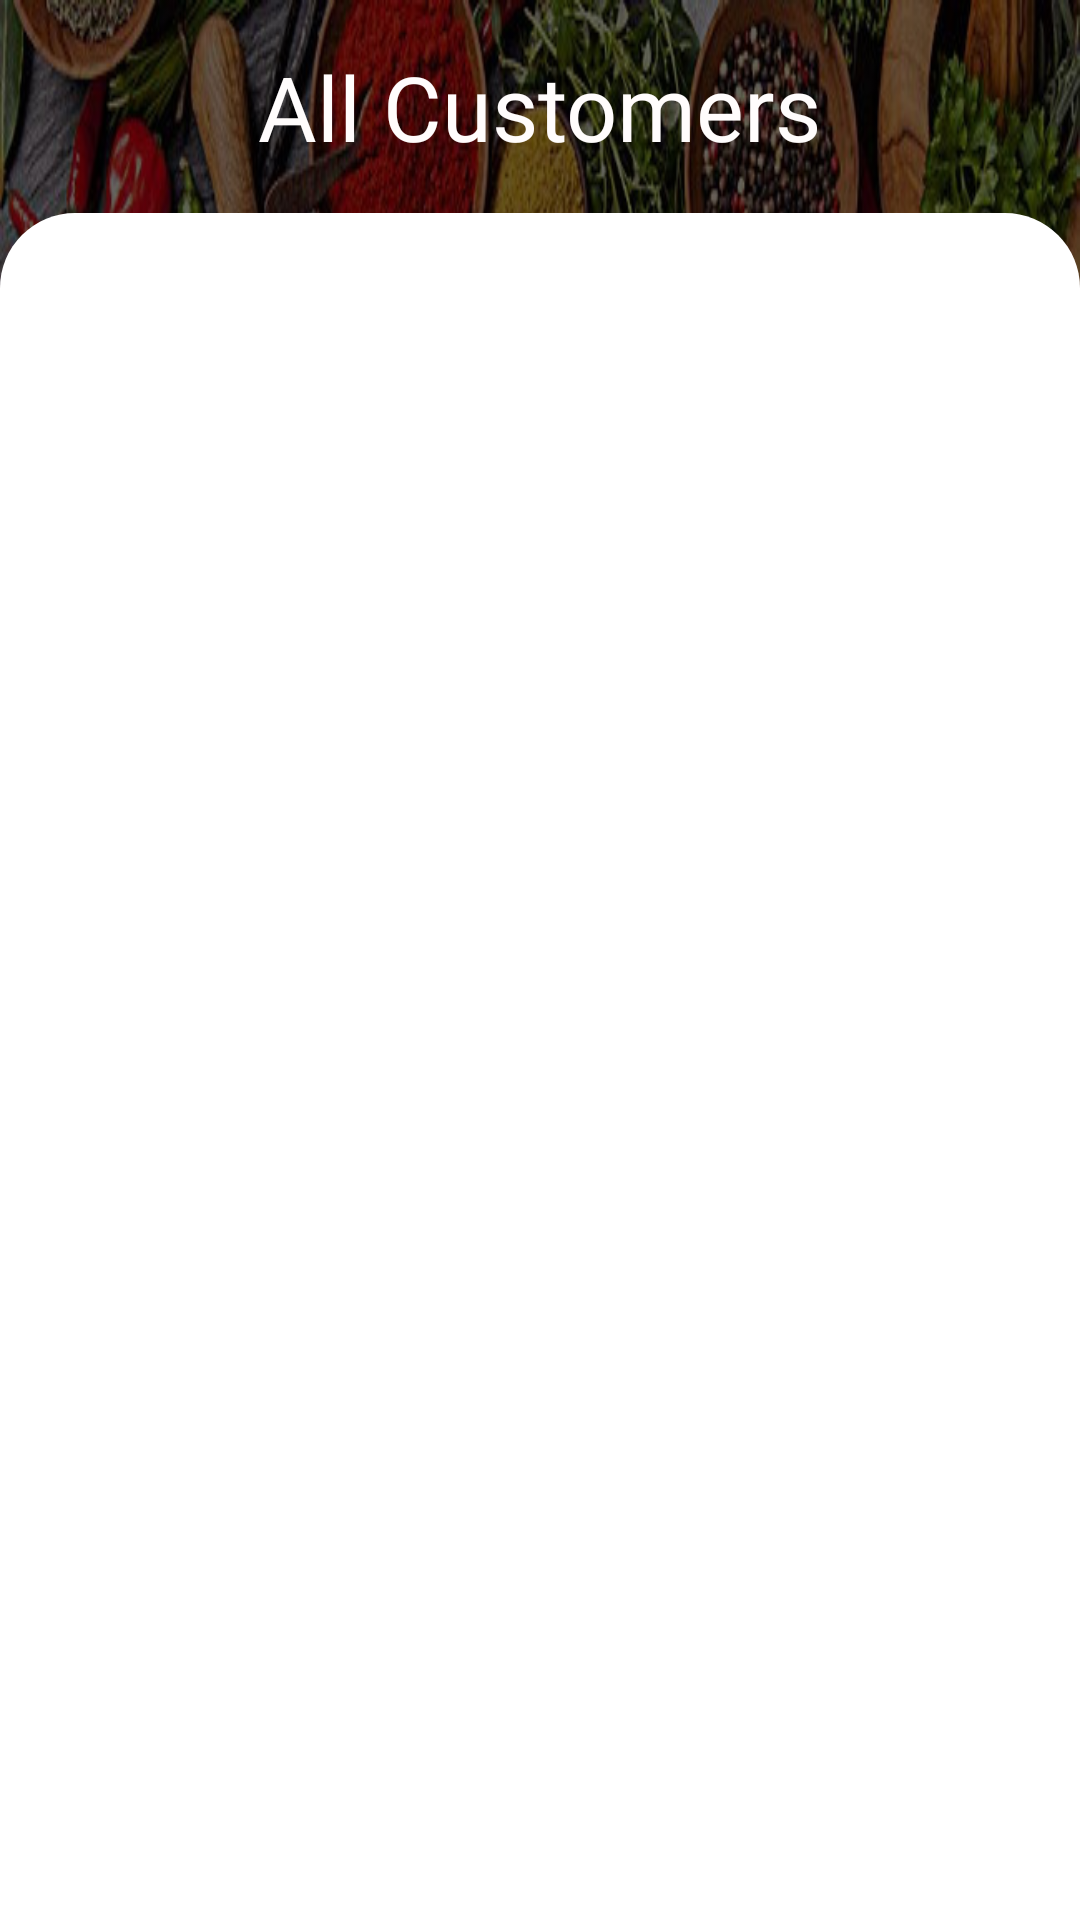

Android layout source for this screen:
<!-- AndroidManifest.xml: application theme Theme.LoginForm.NoActionBar -->
<!-- res/layout/allcustomer.xml -->
<?xml version="1.0" encoding="utf-8"?>
<LinearLayout xmlns:android="http://schemas.android.com/apk/res/android"
    xmlns:tools="http://schemas.android.com/tools"
    android:layout_width="match_parent"
    android:layout_height="match_parent"
    android:background="@drawable/image1"
    android:orientation="vertical"
    android:weightSum="9"

    android:theme="@style/Theme.AppCompat.NoActionBar"


    >


    <LinearLayout
        android:layout_width="match_parent"
        android:layout_height="0dp"
        android:layout_weight="1"
        android:orientation="horizontal"
       >

        <androidx.appcompat.widget.Toolbar
            android:id="@+id/toolbar_c"
            android:layout_width="match_parent"
            android:layout_height="match_parent"


            android:scrollbarSize="20dp">

            <TextView
                android:id="@+id/tittel_User"
                android:layout_width="wrap_content"
                android:layout_height="wrap_content"
                android:layout_gravity="center"
                android:fontFamily="@font/caveat_bold"
                android:text="All Customers"
                android:textColor="#FFFCFC"
                android:textSize="30sp" />
            >
        </androidx.appcompat.widget.Toolbar>

    </LinearLayout>

    <LinearLayout
        android:layout_width="match_parent"
        android:layout_height="0dp"
        android:layout_weight="8"
        android:background="@drawable/recycleviewbg"
        android:padding="10dp">

        <androidx.recyclerview.widget.RecyclerView
            android:id="@+id/recycelView11"
            android:layout_width="393dp"
            android:layout_height="595dp"
            android:layout_marginTop="30dp" />

    </LinearLayout>


</LinearLayout>
<!-- resources referenced by this layout -->
<resources>
  <!-- drawable image1: jpg bitmap (drawable, 130219 bytes) -->
  <!-- drawable recycleviewbg (drawable) -->
  <?xml version="1.0" encoding="utf-8"?>
  <shape xmlns:android="http://schemas.android.com/apk/res/android">
  <solid android:color="@color/white"/>
      <corners
          android:bottomLeftRadius="0dp"
          android:topRightRadius="25dp"
          android:topLeftRadius="25dp"
          android:bottomRightRadius="0dp"/>
  
  </shape>
  <style name="Theme.LoginForm.NoActionBar">
          <item name="windowActionBar">false</item>
          <item name="windowNoTitle">true</item>
      </style>
  <color name="white">#FFFFFF</color>
</resources>
